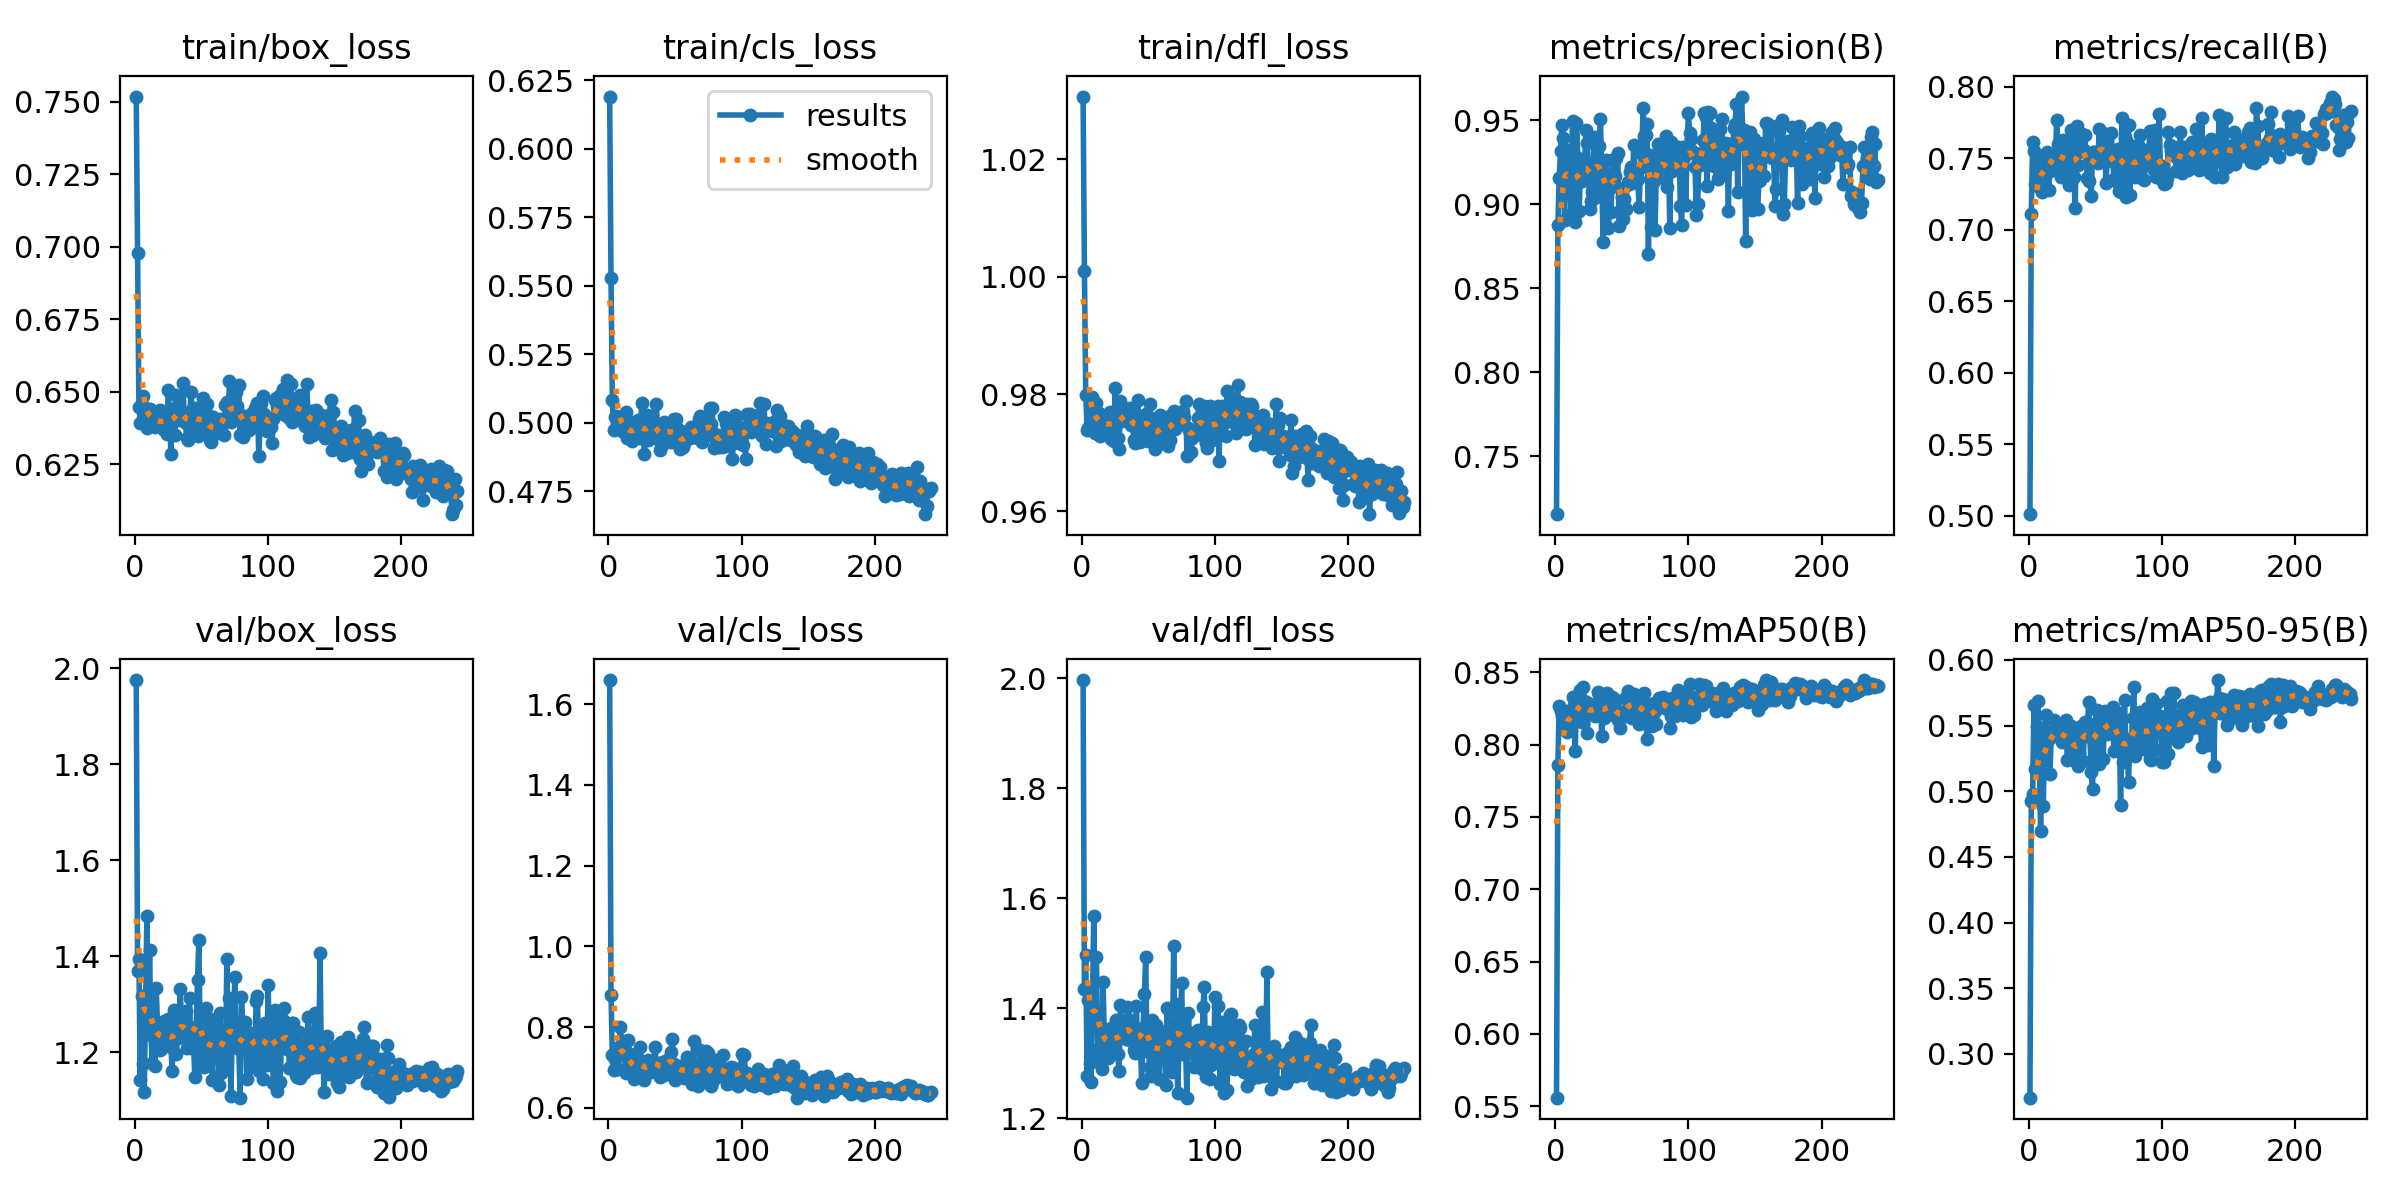

The file beside this chart, header and first rows:
epoch, time, train/box_loss, train/cls_loss, train/dfl_loss, metrics/precision(B), metrics/recall(B), metrics/mAP50(B), metrics/mAP50-95(B), val/box_loss, val/cls_loss, val/dfl_loss, lr/pg0, lr/pg1, lr/pg2
1, 38.98, 0.7518, 0.6191, 1.031, 0.7154, 0.5009, 0.5559, 0.2666, 1.976, 1.659, 1.997, 0.06724, 0.0001646, 0.0001646
2, 67.67, 0.6977, 0.5528, 1.001, 0.8876, 0.7112, 0.7856, 0.4929, 1.369, 0.8807, 1.436, 0.03407, 0.0003306, 0.0003306
3, 95.78, 0.6446, 0.5083, 0.9799, 0.9156, 0.7614, 0.827, 0.4981, 1.394, 0.7315, 1.496, 0.0009023, 0.0004958, 0.0004958
4, 121.9, 0.6391, 0.4972, 0.9739, 0.9317, 0.7551, 0.8231, 0.5654, 1.142, 0.6944, 1.277, 0.0004967, 0.0004967, 0.0004967
5, 147.9, 0.6399, 0.502, 0.9742, 0.947, 0.7321, 0.82, 0.5168, 1.318, 0.7224, 1.415, 0.0004956, 0.0004956, 0.0004956
6, 174.1, 0.6487, 0.5026, 0.9749, 0.9396, 0.7374, 0.822, 0.5498, 1.176, 0.699, 1.3, 0.0004945, 0.0004945, 0.0004945
7, 200.7, 0.6447, 0.5017, 0.9761, 0.8906, 0.7412, 0.8111, 0.5684, 1.117, 0.6956, 1.266, 0.0004934, 0.0004934, 0.0004934
8, 226.9, 0.6418, 0.5008, 0.9795, 0.9247, 0.7296, 0.8232, 0.5307, 1.304, 0.7511, 1.404, 0.0004923, 0.0004923, 0.0004923
9, 252.8, 0.6375, 0.5005, 0.9758, 0.9156, 0.7474, 0.8085, 0.4697, 1.484, 0.8012, 1.568, 0.0004912, 0.0004912, 0.0004912
10, 279.2, 0.6431, 0.4971, 0.9734, 0.932, 0.7267, 0.8205, 0.5373, 1.238, 0.7462, 1.378, 0.0004901, 0.0004901, 0.0004901
11, 305.5, 0.6441, 0.5005, 0.9784, 0.9122, 0.7348, 0.8113, 0.4891, 1.414, 0.7655, 1.493, 0.000489, 0.000489, 0.000489
12, 331.7, 0.6424, 0.4999, 0.9764, 0.894, 0.7497, 0.8145, 0.5416, 1.237, 0.7374, 1.326, 0.0004879, 0.0004879, 0.0004879
13, 358, 0.643, 0.5037, 0.9767, 0.9493, 0.7482, 0.8327, 0.5583, 1.178, 0.6863, 1.307, 0.0004868, 0.0004868, 0.0004868
14, 384, 0.6384, 0.4945, 0.9729, 0.8914, 0.7546, 0.8275, 0.5445, 1.252, 0.6994, 1.37, 0.0004857, 0.0004857, 0.0004857
15, 409.8, 0.638, 0.4957, 0.9752, 0.8895, 0.7279, 0.7953, 0.5397, 1.173, 0.7686, 1.289, 0.0004846, 0.0004846, 0.0004846
16, 438.2, 0.6399, 0.4944, 0.9732, 0.9484, 0.7409, 0.8308, 0.5128, 1.335, 0.733, 1.447, 0.0004835, 0.0004835, 0.0004835
17, 464, 0.6416, 0.5004, 0.9762, 0.9276, 0.7497, 0.8288, 0.543, 1.254, 0.716, 1.337, 0.0004824, 0.0004824, 0.0004824
18, 493.2, 0.6387, 0.4934, 0.9747, 0.8957, 0.7524, 0.8258, 0.5461, 1.217, 0.6889, 1.325, 0.0004813, 0.0004813, 0.0004813
19, 518.6, 0.6436, 0.4956, 0.9733, 0.9212, 0.7528, 0.8377, 0.5544, 1.205, 0.6714, 1.31, 0.0004802, 0.0004802, 0.0004802
20, 543.8, 0.6377, 0.4989, 0.9765, 0.914, 0.7433, 0.8158, 0.5442, 1.209, 0.7213, 1.31, 0.0004791, 0.0004791, 0.0004791
21, 569.4, 0.6379, 0.4974, 0.9769, 0.9204, 0.7767, 0.8398, 0.5483, 1.239, 0.6781, 1.35, 0.000478, 0.000478, 0.000478
22, 596.2, 0.6367, 0.5011, 0.9724, 0.9199, 0.7599, 0.83, 0.5447, 1.265, 0.697, 1.363, 0.0004769, 0.0004769, 0.0004769
23, 623.5, 0.6426, 0.4986, 0.9746, 0.9439, 0.7417, 0.8293, 0.5494, 1.23, 0.7182, 1.35, 0.0004758, 0.0004758, 0.0004758
24, 648.9, 0.6356, 0.4943, 0.972, 0.9363, 0.7366, 0.8078, 0.5416, 1.224, 0.751, 1.337, 0.0004747, 0.0004747, 0.0004747
25, 674.4, 0.6506, 0.5073, 0.981, 0.9179, 0.7425, 0.8217, 0.5379, 1.27, 0.7088, 1.35, 0.0004736, 0.0004736, 0.0004736
26, 699.8, 0.6441, 0.4995, 0.9759, 0.8974, 0.7627, 0.8279, 0.5402, 1.237, 0.7095, 1.378, 0.0004725, 0.0004725, 0.0004725
27, 724.9, 0.6284, 0.4886, 0.9725, 0.9021, 0.7615, 0.8252, 0.5502, 1.211, 0.6693, 1.316, 0.0004714, 0.0004714, 0.0004714
28, 750.3, 0.6414, 0.4944, 0.9707, 0.9074, 0.7492, 0.8242, 0.554, 1.162, 0.6852, 1.286, 0.0004703, 0.0004703, 0.0004703
29, 775.5, 0.6409, 0.5027, 0.9788, 0.9371, 0.7477, 0.8233, 0.5241, 1.288, 0.6978, 1.406, 0.0004692, 0.0004692, 0.0004692
30, 800.5, 0.6352, 0.4937, 0.9754, 0.9401, 0.7312, 0.8195, 0.5371, 1.253, 0.7196, 1.358, 0.0004681, 0.0004681, 0.0004681
31, 825.7, 0.649, 0.5024, 0.9769, 0.9044, 0.7464, 0.8205, 0.5376, 1.196, 0.6931, 1.347, 0.000467, 0.000467, 0.000467
32, 851.1, 0.6456, 0.4993, 0.9776, 0.9222, 0.7694, 0.836, 0.5499, 1.23, 0.6889, 1.351, 0.0004659, 0.0004659, 0.0004659
33, 876.3, 0.6402, 0.5, 0.9758, 0.9345, 0.7562, 0.834, 0.5411, 1.25, 0.7126, 1.345, 0.0004648, 0.0004648, 0.0004648
34, 901.7, 0.6415, 0.4978, 0.9772, 0.9507, 0.7366, 0.829, 0.5304, 1.332, 0.7118, 1.403, 0.0004637, 0.0004637, 0.0004637
35, 927.3, 0.6411, 0.4977, 0.9762, 0.9141, 0.715, 0.8056, 0.5231, 1.26, 0.7498, 1.38, 0.0004626, 0.0004626, 0.0004626
36, 952.6, 0.6532, 0.507, 0.9776, 0.8775, 0.7723, 0.8226, 0.5389, 1.235, 0.7094, 1.341, 0.0004615, 0.0004615, 0.0004615
37, 980.5, 0.6421, 0.4969, 0.9747, 0.9178, 0.7456, 0.8184, 0.5195, 1.232, 0.7015, 1.357, 0.0004604, 0.0004604, 0.0004604
38, 1009, 0.6391, 0.4937, 0.9772, 0.926, 0.755, 0.8311, 0.5293, 1.285, 0.7013, 1.369, 0.0004593, 0.0004593, 0.0004593
39, 1035, 0.6341, 0.4902, 0.9721, 0.9169, 0.758, 0.836, 0.5496, 1.208, 0.6775, 1.324, 0.0004582, 0.0004582, 0.0004582
40, 1060, 0.6332, 0.4918, 0.9718, 0.8857, 0.7667, 0.8206, 0.5444, 1.226, 0.7127, 1.319, 0.0004571, 0.0004571, 0.0004571
41, 1087, 0.6377, 0.495, 0.9748, 0.9094, 0.7567, 0.8273, 0.5232, 1.312, 0.7081, 1.403, 0.000456, 0.000456, 0.000456
42, 1112, 0.6498, 0.5003, 0.979, 0.8955, 0.7664, 0.822, 0.5525, 1.21, 0.6817, 1.322, 0.0004549, 0.0004549, 0.0004549
43, 1138, 0.6436, 0.4995, 0.9741, 0.9261, 0.7536, 0.8331, 0.5507, 1.251, 0.701, 1.359, 0.0004538, 0.0004538, 0.0004538
44, 1165, 0.6407, 0.4973, 0.9718, 0.9266, 0.7359, 0.8208, 0.5445, 1.216, 0.7184, 1.331, 0.0004527, 0.0004527, 0.0004527
45, 1190, 0.6443, 0.4993, 0.9761, 0.9164, 0.7339, 0.8248, 0.5682, 1.148, 0.7033, 1.264, 0.0004516, 0.0004516, 0.0004516
46, 1216, 0.6402, 0.4932, 0.9763, 0.9275, 0.7485, 0.8305, 0.5416, 1.253, 0.7157, 1.363, 0.0004505, 0.0004505, 0.0004505
47, 1241, 0.6347, 0.4928, 0.9728, 0.9303, 0.7236, 0.8171, 0.5143, 1.35, 0.7376, 1.425, 0.0004494, 0.0004494, 0.0004494
48, 1266, 0.638, 0.4965, 0.9766, 0.8867, 0.7546, 0.8193, 0.5016, 1.434, 0.7704, 1.493, 0.0004483, 0.0004483, 0.0004483
49, 1292, 0.6432, 0.5013, 0.9761, 0.8958, 0.7514, 0.8111, 0.5511, 1.215, 0.7093, 1.323, 0.0004472, 0.0004472, 0.0004472
50, 1317, 0.6392, 0.4943, 0.9719, 0.904, 0.7544, 0.8187, 0.5503, 1.185, 0.6689, 1.329, 0.0004461, 0.0004461, 0.0004461
51, 1346, 0.6478, 0.5012, 0.9783, 0.8911, 0.7518, 0.8225, 0.5622, 1.171, 0.6926, 1.293, 0.000445, 0.000445, 0.000445
52, 1372, 0.6379, 0.4978, 0.976, 0.903, 0.7464, 0.8212, 0.5601, 1.17, 0.7004, 1.276, 0.0004439, 0.0004439, 0.0004439
53, 1398, 0.6361, 0.493, 0.9729, 0.8969, 0.7706, 0.8331, 0.5204, 1.292, 0.6971, 1.378, 0.0004428, 0.0004428, 0.0004428
54, 1423, 0.6457, 0.4903, 0.9725, 0.9112, 0.7536, 0.8224, 0.5564, 1.186, 0.7043, 1.295, 0.0004417, 0.0004417, 0.0004417
55, 1449, 0.6418, 0.4931, 0.9706, 0.9129, 0.7582, 0.8371, 0.5457, 1.229, 0.6812, 1.345, 0.0004406, 0.0004406, 0.0004406
56, 1474, 0.6335, 0.4911, 0.9737, 0.9192, 0.7677, 0.819, 0.5244, 1.27, 0.7043, 1.369, 0.0004395, 0.0004395, 0.0004395
57, 1500, 0.6328, 0.4926, 0.9721, 0.9222, 0.7643, 0.8297, 0.5615, 1.189, 0.6746, 1.319, 0.0004384, 0.0004384, 0.0004384
58, 1525, 0.6367, 0.4959, 0.9753, 0.9124, 0.7327, 0.8184, 0.5596, 1.143, 0.6828, 1.271, 0.0004373, 0.0004373, 0.0004373
59, 1551, 0.6413, 0.4969, 0.9765, 0.9351, 0.748, 0.8351, 0.5435, 1.25, 0.726, 1.359, 0.0004362, 0.0004362, 0.0004362
60, 1576, 0.6365, 0.4945, 0.9717, 0.9183, 0.7531, 0.8343, 0.5476, 1.237, 0.6865, 1.321, 0.0004351, 0.0004351, 0.0004351
... 182 more rows
